Image classification data set "data" (SumitSharma2210/Image-Classification-using-pythorch on GitHub). Class labels (4): coin 1, coin 10, coin 2, coin 5.

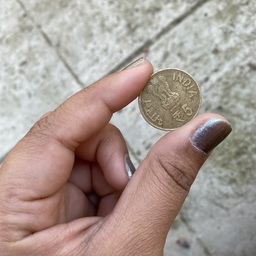
Label: coin 5

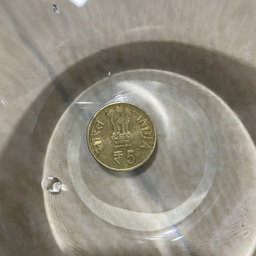
Label: coin 5

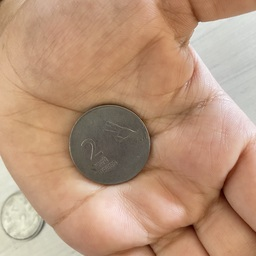
Label: coin 2

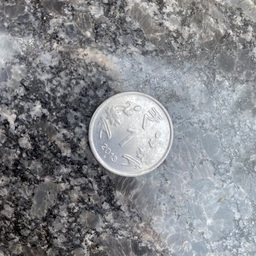
Label: coin 1

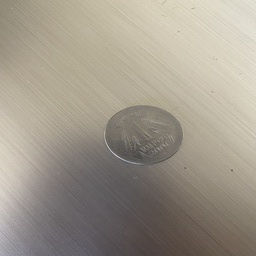
Label: coin 1

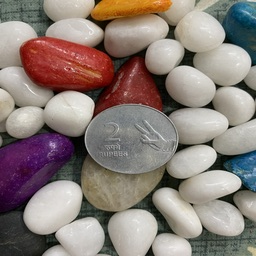
Label: coin 2
